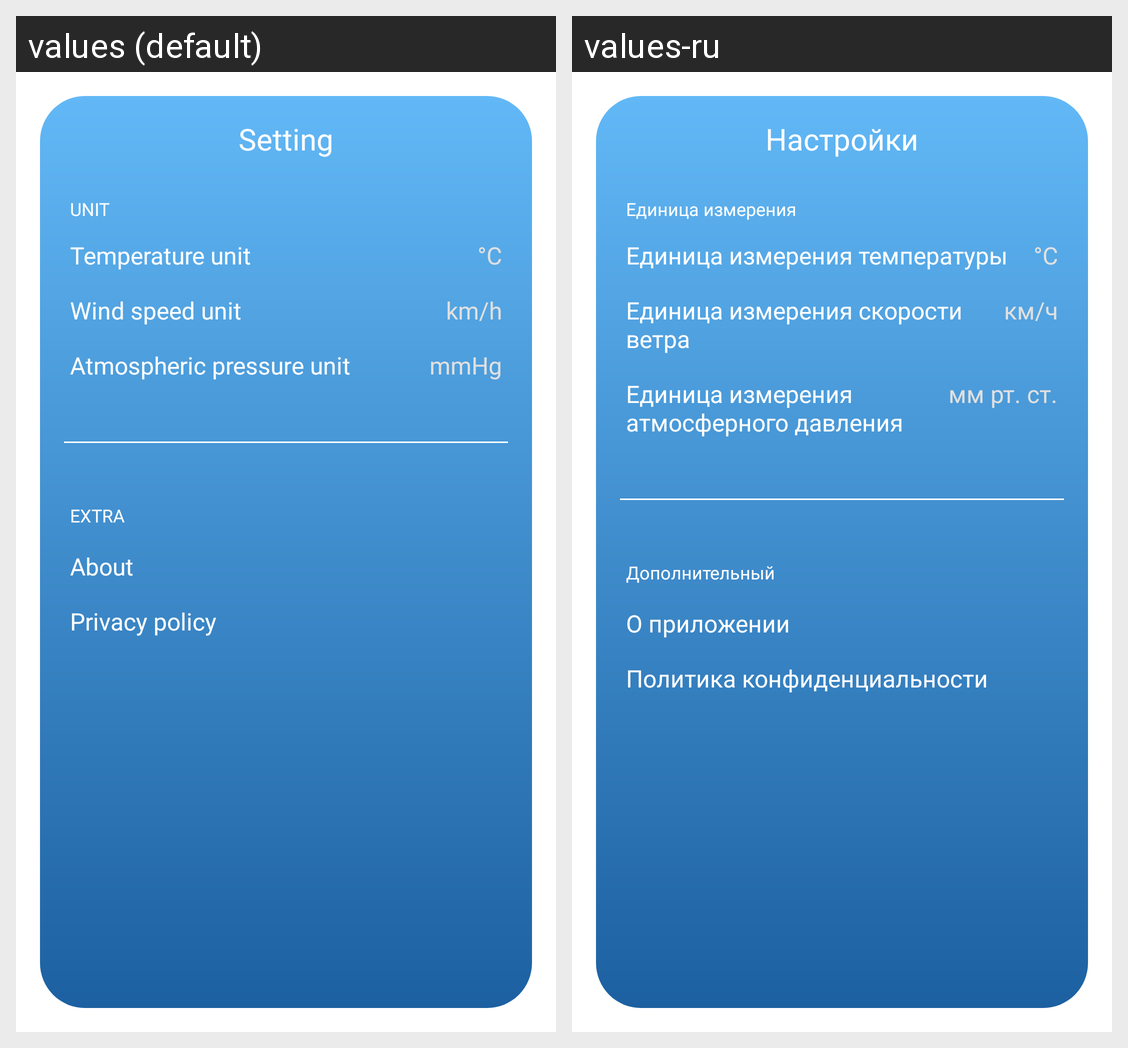

Here is an Android app screen in its default locale and in the app's own translations. Write out the translated-string differences for the strings that appear on this screen.
Android screen res/layout/fragment_setting.xml rendered under 2 locales, left to right: values (default), values-ru. Device: Nexus 5 (rendered at 1080×1920; each locale shown at half size, 540×960, under a caption strip naming it); theme Theme.Weather.
Strings drawn on this screen, with the default value and each locale's value (text and hints the layout hard-codes, and strings that could not be matched under every locale, appear in the picture but are not listed):

setting
  values: Setting
  values-ru: Настройки

unit
  values: UNIT
  values-ru: Единица измерения

temperature_unit
  values: Temperature unit
  values-ru: Единица измерения температуры

degree_c
  values: °C
  values-ru: °C  [not translated; the default value is used]

wind_speed_unit
  values: Wind speed unit
  values-ru: Единица измерения скорости ветра

km_h
  values: km/h
  values-ru: км/ч

atmospheric_pressure
  values: Atmospheric pressure unit
  values-ru: Единица измерения атмосферного давления

mmhg
  values: mmHg
  values-ru: мм рт. ст.

extra
  values: EXTRA
  values-ru: Дополнительный

about
  values: About
  values-ru: О приложении

privacy_policy
  values: Privacy policy
  values-ru: Политика конфиденциальности
